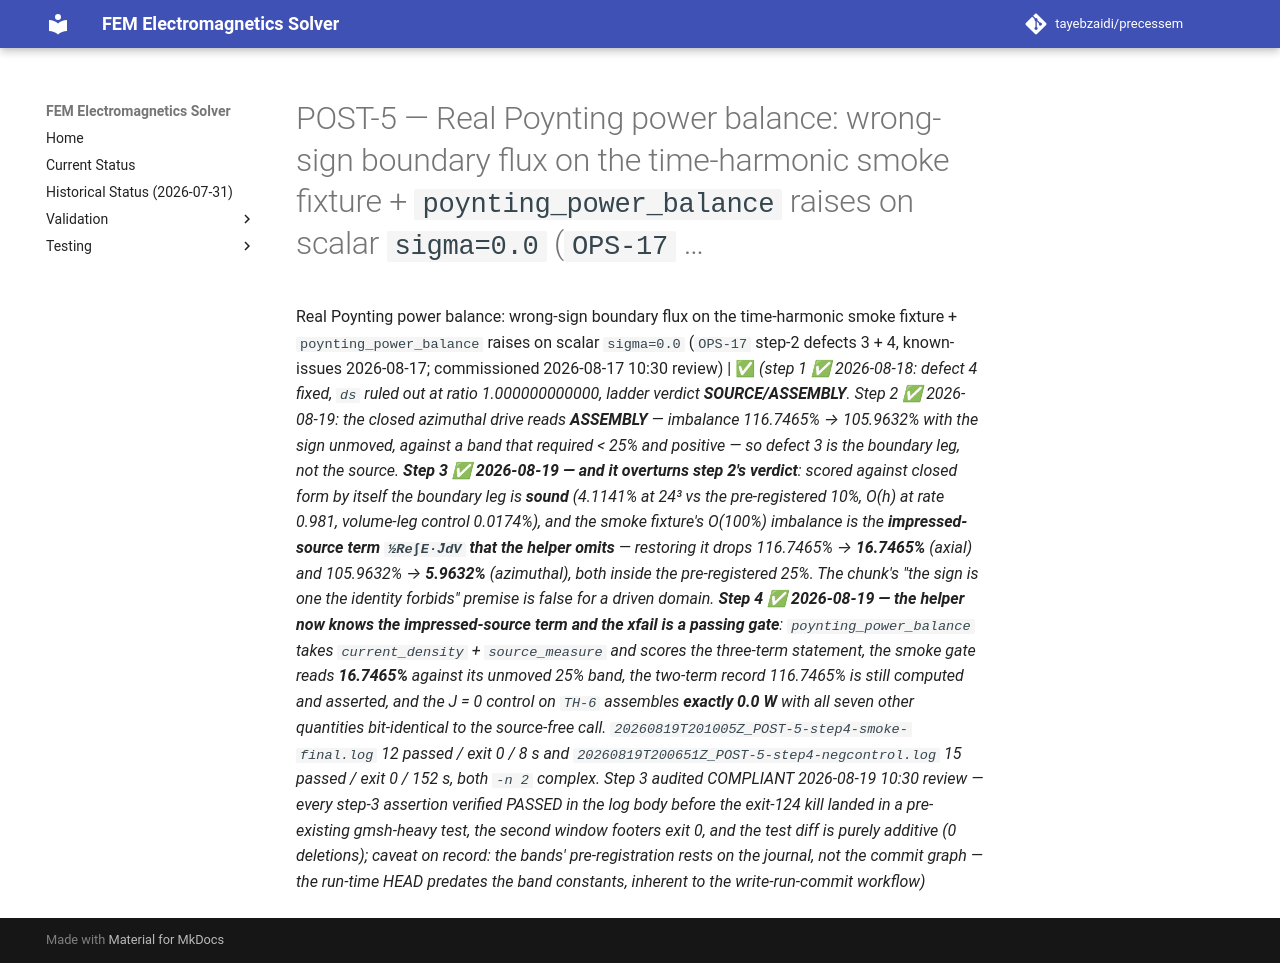

repository: tayebzaidi/precessem · page: planning/chunks/POST-5/index.html · generator: mkdocs

# POST-5 — Real Poynting power balance: wrong-sign boundary flux on the time-harmonic smoke fixture + `poynting_power_balance` raises on scalar `sigma=0.0` (`OPS-17` …

 Real Poynting power balance: wrong-sign boundary flux on the time-harmonic smoke fixture + `poynting_power_balance` raises on scalar `sigma=0.0` (`OPS-17` step-2 defects 3 + 4, known-issues 2026-08-17; commissioned 2026-08-17 10:30 review) | ✅ *(step 1 ✅ 2026-08-18: defect 4 fixed, `ds` ruled out at ratio 1.000000000000, ladder verdict **SOURCE/ASSEMBLY**. Step 2 ✅ 2026-08-19: the closed azimuthal drive reads **ASSEMBLY** — imbalance 116.7465% → 105.9632% with the sign unmoved, against a band that required < 25% and positive — so defect 3 is the boundary leg, not the source. **Step 3 ✅ 2026-08-19 — and it overturns step 2's verdict**: scored against closed form *by itself* the boundary leg is **sound** (4.1141% at 24³ vs the pre-registered 10%, O(h) at rate 0.981, volume-leg control 0.0174%), and the smoke fixture's O(100%) imbalance is the **impressed-source term `½Re∫E·J̄dV` that the helper omits** — restoring it drops 116.7465% → **16.7465%** (axial) and 105.9632% → **5.9632%** (azimuthal), both inside the pre-registered 25%. The chunk's "the sign is one the identity forbids" premise is false for a driven domain. **Step 4 ✅ 2026-08-19 — the helper now knows the impressed-source term and the xfail is a passing gate**: `poynting_power_balance` takes `current_density` + `source_measure` and scores the three-term statement, the smoke gate reads **16.7465%** against its unmoved 25% band, the two-term record 116.7465% is still computed and asserted, and the J = 0 control on `TH-6` assembles **exactly 0.0 W** with all seven other quantities bit-identical to the source-free call. `20260819T201005Z_POST-5-step4-smoke-final.log` 12 passed / exit 0 / 8 s and `20260819T200651Z_POST-5-step4-negcontrol.log` 15 passed / exit 0 / 152 s, both `-n 2` complex. *Step 3 audited COMPLIANT 2026-08-19 10:30 review — every step-3 assertion verified PASSED in the log body before the exit-124 kill landed in a pre-existing gmsh-heavy test, the second window footers exit 0, and the test diff is purely additive (0 deletions); caveat on record: the bands' pre-registration rests on the journal, not the commit graph — the run-time HEAD predates the band constants, inherent to the write-run-commit workflow*)* 
